Run: headless pygame with SDL's dummy video driver; simulated clock (each Clock.tick advances the game by its frame time, no real sleeping); random seed 0; keys injected as events and as key.get_pressed() state; no mouse input.
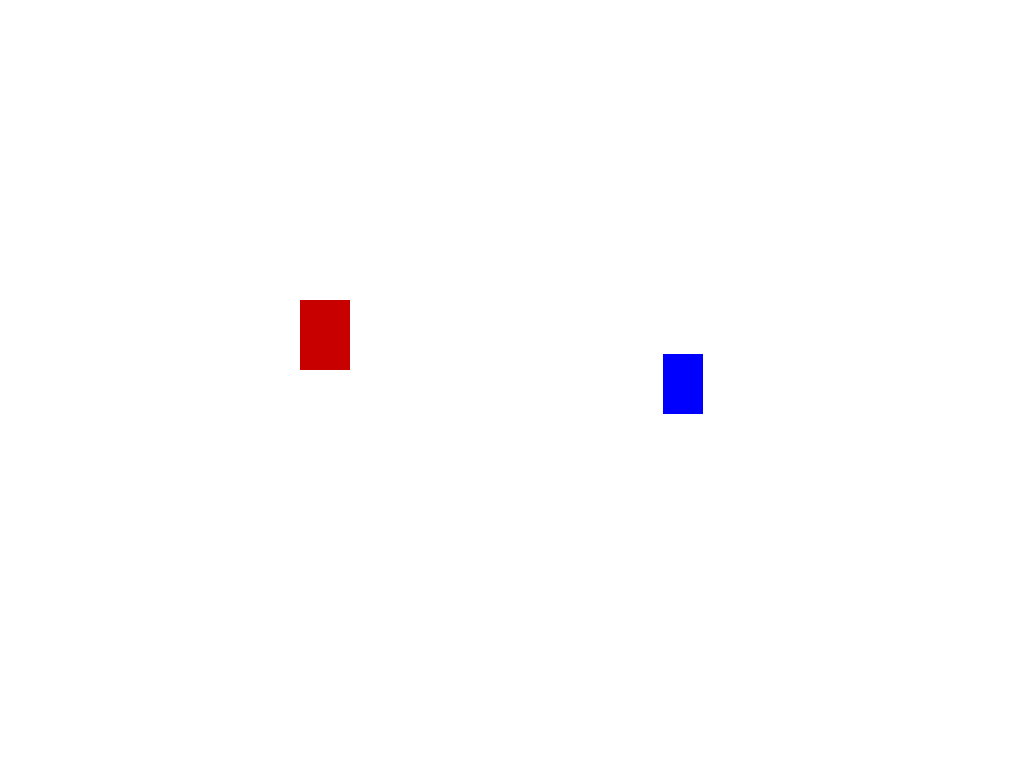
Frame 1 of 4 · flips 1–60 · no input
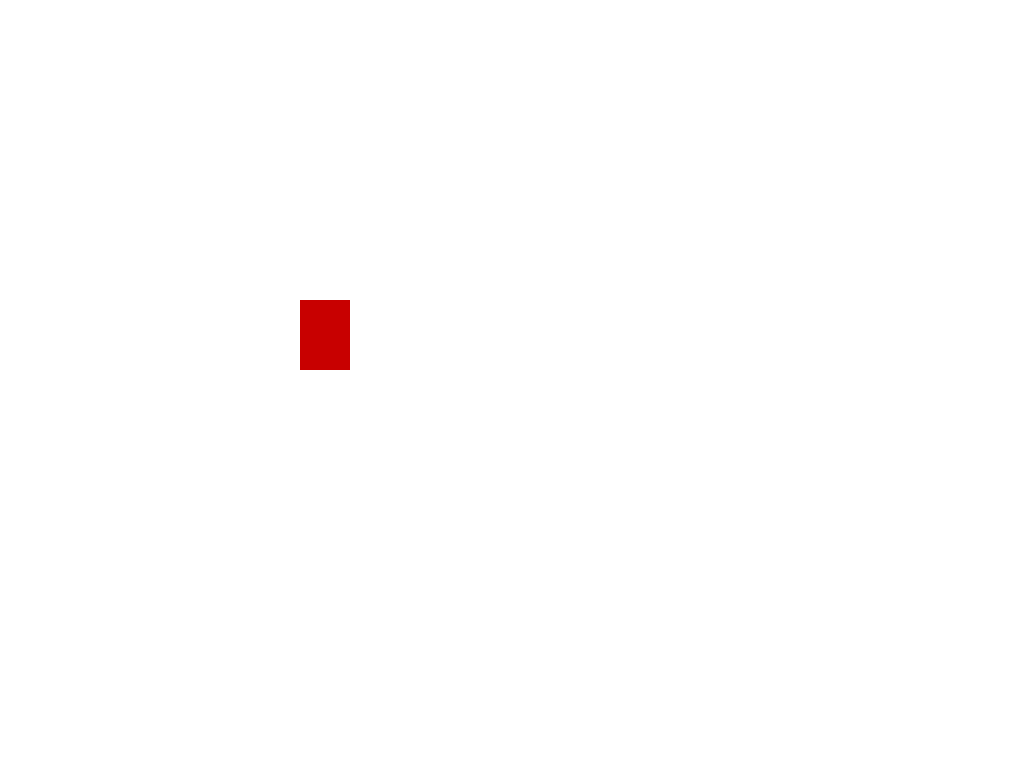
Frame 2 of 4 · flips 61–180 · tapped SPACE, RETURN · held RIGHT (→), D
Frame 3 of 4 · flips 181–300 · held DOWN (↓), S · screen unchanged from frame 2, image omitted
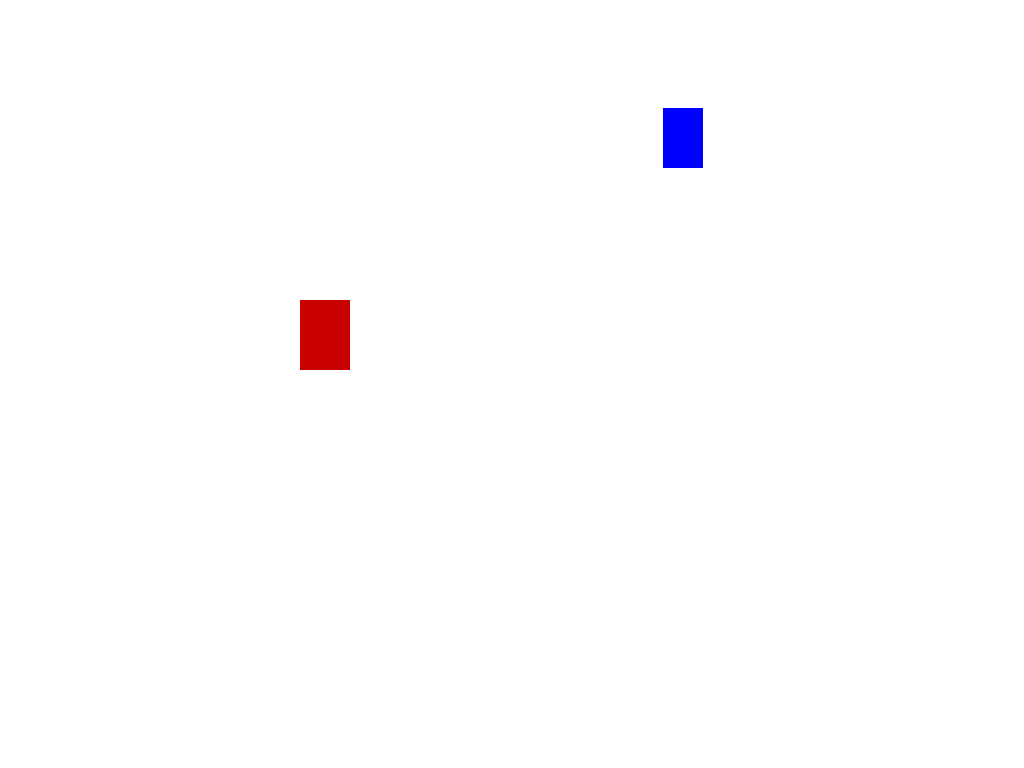
Frame 4 of 4 · flips 301–420 · held LEFT (←), A, UP (↑), W

The pygame program that drew these frames:

import pygame
import random

def start_game(dificuldade):
    print(f"Jogo iniciado no modo: {dificuldade}")
    # Aqui você pode adicionar configurações específicas para cada dificuldade
    game_loop()

# Inicialização do Pygame
pygame.init()

# Configurações da tela
WIDTH, HEIGHT = 1366, 768
screen = pygame.display.set_mode((WIDTH, HEIGHT), pygame.FULLSCREEN)
pygame.display.set_caption("CodeQuest: A Jornada do Programador")

# Cores
WHITE = (255, 255, 255)
BLACK = (0, 0, 0)
BLUE = (0, 0, 255)
RED = (200, 0, 0)

# Fonte
font = pygame.font.Font(None, 36)

# Classe do jogador
class Player(pygame.sprite.Sprite):
    def __init__(self):
        super().__init__()
        self.image = pygame.Surface((40, 60))
        self.image.fill(BLUE)
        self.rect = self.image.get_rect()
        self.rect.center = (WIDTH // 2, HEIGHT // 2)
        self.speed = 5
    
    def update(self, keys, npcs):
        old_x, old_y = self.rect.x, self.rect.y
        
        if keys[pygame.K_LEFT]:
            self.rect.x -= self.speed
        if keys[pygame.K_RIGHT]:
            self.rect.x += self.speed
        if keys[pygame.K_UP]:
            self.rect.y -= self.speed
        if keys[pygame.K_DOWN]:
            self.rect.y += self.speed
        
        # Impedir que o jogador saia da tela
        if self.rect.left < 0:
            self.rect.left = 0
        if self.rect.right > WIDTH:
            self.rect.right = WIDTH
        if self.rect.top < 0:
            self.rect.top = 0
        if self.rect.bottom > HEIGHT:
            self.rect.bottom = HEIGHT
        
        # Verificar colisão com NPCs
        if pygame.sprite.spritecollide(self, npcs, False):
            self.rect.x, self.rect.y = old_x, old_y  # Reverter posição se houver colisão

# Classe para NPCs que dão desafios
class NPC(pygame.sprite.Sprite):
    def __init__(self, x, y, question, answer):
        super().__init__()
        self.image = pygame.Surface((50, 70))
        self.image.fill(RED)
        self.rect = self.image.get_rect()
        self.rect.topleft = (x, y)
        self.question = question
        self.answer = answer
        # Aumentando um pouco a área invisível ao redor do NPC
        self.invisible_area = pygame.Rect(x - 20, y - 20, self.rect.width + 40, self.rect.height + 40)
    
    def get_invisible_area(self):
        return self.invisible_area

# Função principal do jogo
def game_loop():
    player = Player()
    npc = NPC(300, 300, "Qual é o resultado de 2 + 2?", "4")
    
    all_sprites = pygame.sprite.Group()
    npcs = pygame.sprite.Group()
    all_sprites.add(player, npc)
    npcs.add(npc)
    
    running = True
    question_active = False
    user_answer = ""

    while running:
        screen.fill(WHITE)
        keys = pygame.key.get_pressed()
        
        for event in pygame.event.get():
            if event.type == pygame.QUIT:
                running = False
            elif event.type == pygame.KEYDOWN and question_active:
                if event.key == pygame.K_RETURN:
                    if user_answer == npc.answer:
                        print("Resposta correta! Você pode avançar.")
                    else:
                        print("Resposta errada. Tente novamente!")
                    user_answer = ""
                    question_active = False
                elif event.key == pygame.K_BACKSPACE:
                    user_answer = user_answer[:-1]
                else:
                    user_answer += event.unicode
        
        # Movimento do jogador
        player.update(keys, npcs)
        
        # Verificar se o jogador entrou na área invisível
        if npc.get_invisible_area().colliderect(player.rect) and not question_active:
            question_active = True
        
        # Verificar se o jogador saiu da área invisível
        if not npc.get_invisible_area().colliderect(player.rect) and question_active:
            question_active = False
        
        # Desenhar os sprites
        all_sprites.draw(screen)
        
        # Mostrar a pergunta
        if question_active:
            question_surface = font.render(npc.question, True, BLACK)
            screen.blit(question_surface, (WIDTH // 2 - question_surface.get_width() // 2, 50))
            answer_surface = font.render(user_answer, True, BLACK)
            screen.blit(answer_surface, (WIDTH // 2 - answer_surface.get_width() // 2, 100))
        
        pygame.display.flip()
        pygame.time.delay(30)

    pygame.quit()

# Permite executar diretamente para testes
if __name__ == "__main__":
    start_game("medio")
